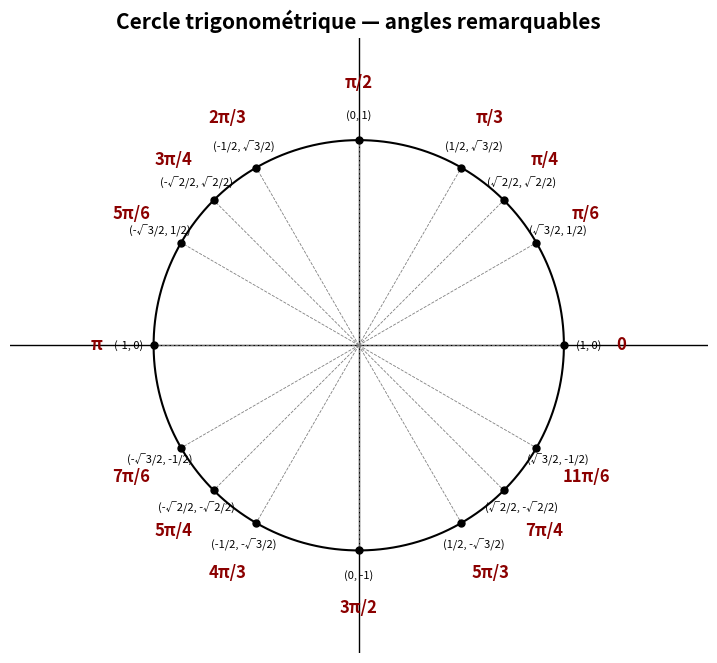
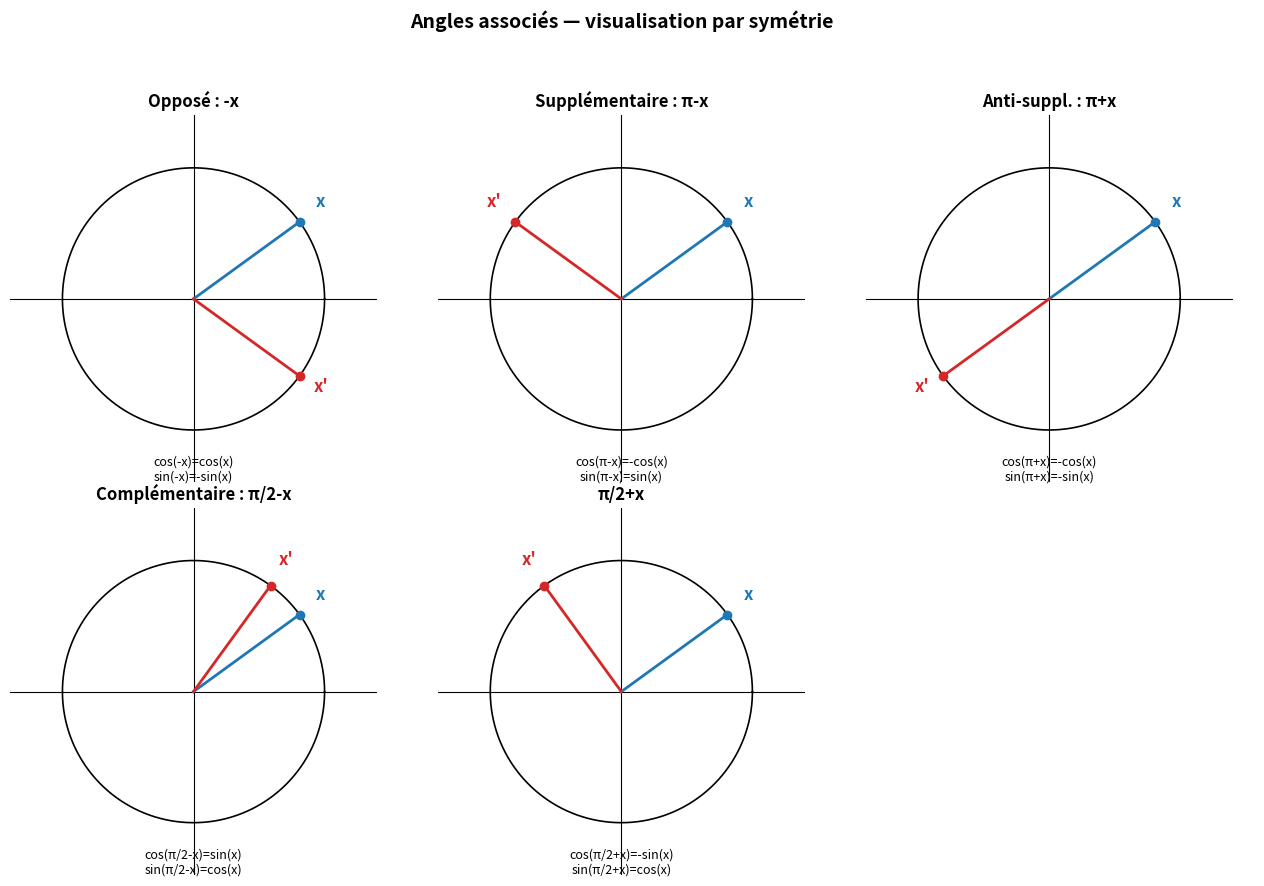
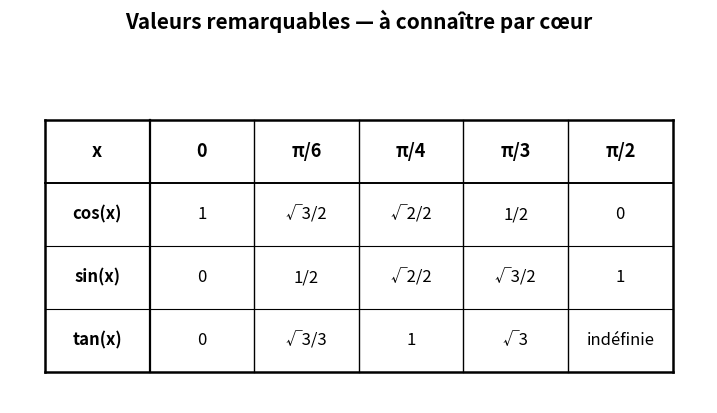

The matplotlib source for these figures, in order:
import matplotlib
matplotlib.use("Agg")
import matplotlib.pyplot as plt
import numpy as np
from matplotlib.backends.backend_pdf import PdfPages
from fractions import Fraction

plt.rcParams["font.size"] = 11

pdf_path = "Trigonometrie_dessins.pdf"

# ---------- Page 1: full cercle trigonometrique ----------
points = [
    (0, "0", "(1, 0)"),
    (np.pi/6, "π/6", "(√3/2, 1/2)"),
    (np.pi/4, "π/4", "(√2/2, √2/2)"),
    (np.pi/3, "π/3", "(1/2, √3/2)"),
    (np.pi/2, "π/2", "(0, 1)"),
    (2*np.pi/3, "2π/3", "(-1/2, √3/2)"),
    (3*np.pi/4, "3π/4", "(-√2/2, √2/2)"),
    (5*np.pi/6, "5π/6", "(-√3/2, 1/2)"),
    (np.pi, "π", "(-1, 0)"),
    (7*np.pi/6, "7π/6", "(-√3/2, -1/2)"),
    (5*np.pi/4, "5π/4", "(-√2/2, -√2/2)"),
    (4*np.pi/3, "4π/3", "(-1/2, -√3/2)"),
    (3*np.pi/2, "3π/2", "(0, -1)"),
    (5*np.pi/3, "5π/3", "(1/2, -√3/2)"),
    (7*np.pi/4, "7π/4", "(√2/2, -√2/2)"),
    (11*np.pi/6, "11π/6", "(√3/2, -1/2)"),
]

with PdfPages(pdf_path) as pdf:

    fig, ax = plt.subplots(figsize=(9, 9))
    theta = np.linspace(0, 2*np.pi, 400)
    ax.plot(np.cos(theta), np.sin(theta), color="black", lw=1.5)
    ax.axhline(0, color="black", lw=1)
    ax.axvline(0, color="black", lw=1)
    ax.set_xlim(-1.7, 1.7)
    ax.set_ylim(-1.5, 1.5)
    ax.set_aspect("equal")
    ax.axis("off")
    ax.set_title("Cercle trigonométrique — angles remarquables", fontsize=15, fontweight="bold")

    for ang, label, coord in points:
        x, y = np.cos(ang), np.sin(ang)
        ax.plot([0, x], [0, y], color="gray", lw=0.6, ls="--")
        ax.plot([x], [y], "o", color="black", ms=5)
        # push label outward
        lx, ly = 1.28*np.cos(ang), 1.28*np.sin(ang)
        ax.text(lx, ly, label, ha="center", va="center", fontsize=12, fontweight="bold", color="darkred")
        # coordinate near the point, pushed slightly further out than the dot
        cx, cy = 1.12*np.cos(ang), 1.12*np.sin(ang)
        ax.text(cx, cy, coord, ha="center", va="center", fontsize=8)

    pdf.savefig(fig); plt.close(fig)

    # ---------- Page 2: angles associes, 5 panels (2x3 grid, 1 empty) ----------
    fig, axes = plt.subplots(2, 3, figsize=(13, 9))
    x_demo = np.pi/5  # a generic angle to illustrate, not a remarkable one on purpose

    configs = [
        ("Opposé : -x", x_demo, -x_demo, "cos(-x)=cos(x)\nsin(-x)=-sin(x)"),
        ("Supplémentaire : π-x", x_demo, np.pi - x_demo, "cos(π-x)=-cos(x)\nsin(π-x)=sin(x)"),
        ("Anti-suppl. : π+x", x_demo, np.pi + x_demo, "cos(π+x)=-cos(x)\nsin(π+x)=-sin(x)"),
        ("Complémentaire : π/2-x", x_demo, np.pi/2 - x_demo, "cos(π/2-x)=sin(x)\nsin(π/2-x)=cos(x)"),
        ("π/2+x", x_demo, np.pi/2 + x_demo, "cos(π/2+x)=-sin(x)\nsin(π/2+x)=cos(x)"),
    ]

    axes.flat[-1].axis("off")  # 6th cell unused, hide it

    for ax, (title, a1, a2, formula) in zip(axes.flat, configs):
        theta = np.linspace(0, 2*np.pi, 300)
        ax.plot(np.cos(theta), np.sin(theta), color="black", lw=1.2)
        ax.axhline(0, color="black", lw=0.8)
        ax.axvline(0, color="black", lw=0.8)
        ax.set_xlim(-1.4, 1.4); ax.set_ylim(-1.4, 1.4)
        ax.set_aspect("equal"); ax.axis("off")
        ax.set_title(title, fontsize=12, fontweight="bold")

        x1, y1 = np.cos(a1), np.sin(a1)
        x2, y2 = np.cos(a2), np.sin(a2)
        ax.plot([0, x1], [0, y1], color="tab:blue", lw=2)
        ax.plot([0, x2], [0, y2], color="tab:red", lw=2)
        ax.plot([x1], [y1], "o", color="tab:blue", ms=6)
        ax.plot([x2], [y2], "o", color="tab:red", ms=6)
        ax.text(x1*1.2, y1*1.2, "x", color="tab:blue", fontsize=12, fontweight="bold", ha="center")
        ax.text(x2*1.2, y2*1.2, "x'", color="tab:red", fontsize=12, fontweight="bold", ha="center")
        ax.text(0, -1.3, formula, ha="center", va="center", fontsize=9)

    fig.suptitle("Angles associés — visualisation par symétrie", fontsize=14, fontweight="bold", y=0.98)
    fig.tight_layout(rect=[0, 0, 1, 0.94])
    pdf.savefig(fig); plt.close(fig)

    # ---------- Page 3: table of valeurs remarquables ----------
    fig, ax = plt.subplots(figsize=(9, 4.5))
    ax.axis("off")
    ax.set_title("Valeurs remarquables — à connaître par cœur", fontsize=15, fontweight="bold", pad=20)

    col_labels = ["x", "0", "π/6", "π/4", "π/3", "π/2"]
    rows = [
        ["cos(x)", "1", "√3/2", "√2/2", "1/2", "0"],
        ["sin(x)", "0", "1/2", "√2/2", "√3/2", "1"],
        ["tan(x)", "0", "√3/3", "1", "√3", "indéfinie"],
    ]

    n_cols = len(col_labels)
    n_rows = len(rows) + 1  # +1 for header
    x_left, x_right = 0.5, 9.5
    y_top, y_bot = 3.6, 0.4
    col_w = (x_right - x_left) / n_cols
    row_h = (y_top - y_bot) / n_rows

    ax.set_xlim(0, 10)
    ax.set_ylim(0, 4.4)

    # outer border + header separator
    ax.plot([x_left, x_right], [y_top, y_top], color="black", lw=1.8)
    ax.plot([x_left, x_right], [y_bot, y_bot], color="black", lw=1.8)
    ax.plot([x_left, x_left], [y_top, y_bot], color="black", lw=1.8)
    ax.plot([x_right, x_right], [y_top, y_bot], color="black", lw=1.8)
    header_y = y_top - row_h
    ax.plot([x_left, x_right], [header_y, header_y], color="black", lw=1.4)

    # vertical lines
    for c in range(1, n_cols):
        xc = x_left + c * col_w
        ax.plot([xc, xc], [y_top, y_bot], color="black", lw=1.0 if c > 1 else 1.6)

    # horizontal lines between data rows
    for r in range(1, len(rows)):
        yr = header_y - r * row_h
        ax.plot([x_left, x_right], [yr, yr], color="black", lw=0.8)

    # header text
    for c, label in enumerate(col_labels):
        xc = x_left + (c + 0.5) * col_w
        ax.text(xc, (y_top + header_y) / 2, label, ha="center", va="center", fontsize=13, fontweight="bold")

    # data text
    for r, row in enumerate(rows):
        yr_center = header_y - r * row_h - row_h / 2
        for c, val in enumerate(row):
            xc = x_left + (c + 0.5) * col_w
            weight = "bold" if c == 0 else "normal"
            ax.text(xc, yr_center, val, ha="center", va="center", fontsize=12, fontweight=weight)

    pdf.savefig(fig); plt.close(fig)

print("done:", pdf_path)
